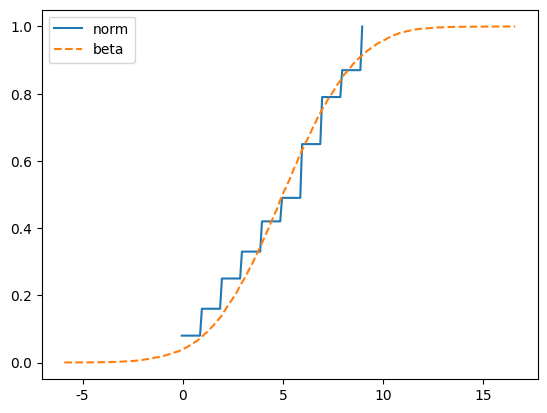

The matplotlib source for this figure:
from scipy.stats import ks_2samp
from scipy.stats import kstest
import numpy as np
import scipy.stats as spstat
import matplotlib.pyplot as plt
# 字体
plt.rcParams['font.sans-serif']=['Heiti']

# 生成100个随机整数
n1=100
norm=np.random.randint(0,10,size=n1)
am=np.mean(norm)
ss=np.std(norm)
cdf=spstat.cumfreq(norm,numbins=100)
x1=np.arange(cdf[1],n1*cdf[2]+cdf[1],cdf[2])
y1=cdf[0]/n1

# 由上面生成的随机整数的构成生成10000个随机数
n2=10000
beta=ss*np.random.randn(n2)+am
cdf=spstat.cumfreq(beta,numbins=1000)
x2=np.arange(cdf[1],1000*cdf[2]+cdf[1],cdf[2])
y2=cdf[0]/n2

print(ks_2samp(norm,beta))

plt.plot(x1,y1,label='norm')
plt.plot(x2,y2,'--',label='beta')
# plt.title('两个分布的相关性')

plt.legend()
plt.show()